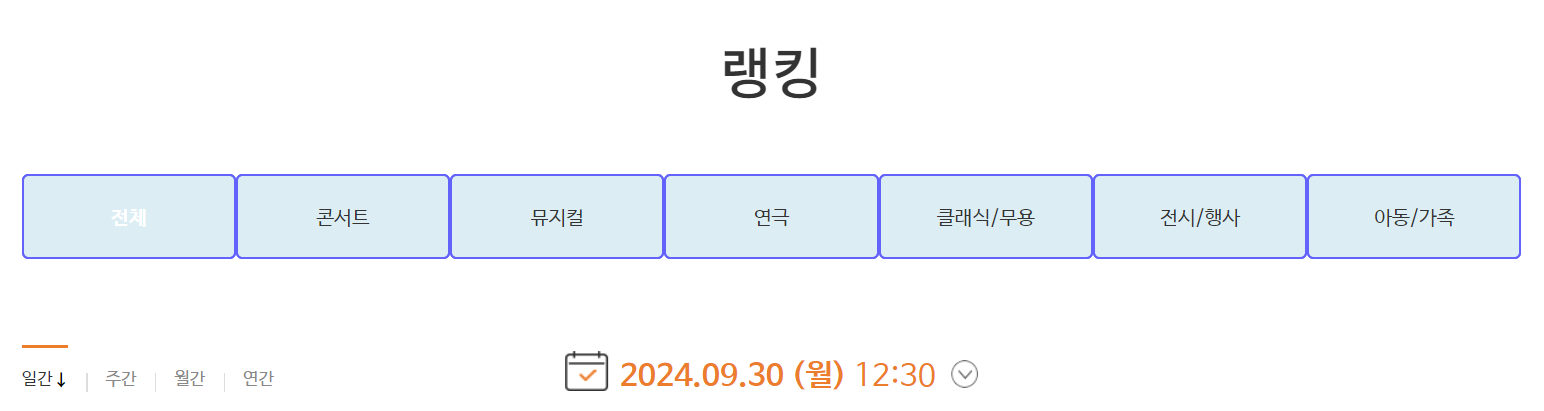
Task: Robotic Enterprise Framework
Workflow: 06. URL DT 추출

Step 1: get-text (repeated 2 times)